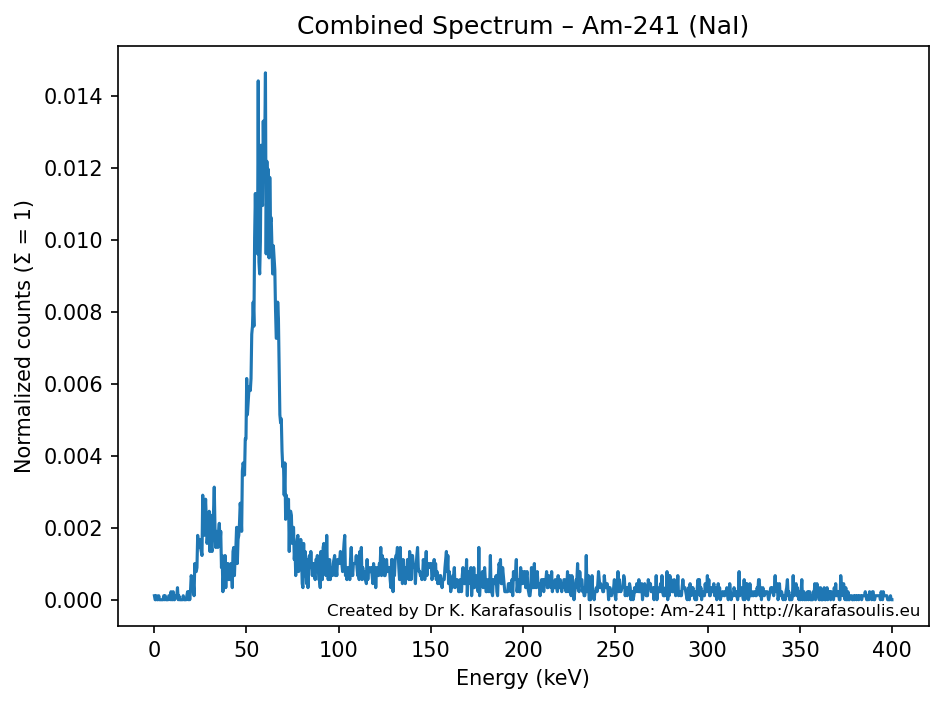

Data behind this chart, as committed beside it:
Energy_keV, Signal_counts, Background_counts, Total_counts, Total_norm
0.1953, 1, 0, 1, 0.0001118
0.5859, 0, 0, 0, 0.0
0.9766, 0, 0, 0, 0.0
1.367, 1, 0, 1, 0.0001118
1.758, 0, 0, 0, 0.0
2.148, 0, 0, 0, 0.0
2.539, 1, 0, 1, 0.0001118
2.93, 0, 0, 0, 0.0
3.32, 0, 0, 0, 0.0
3.711, 0, 0, 0, 0.0
4.102, 0, 0, 0, 0.0
4.492, 0, 0, 0, 0.0
4.883, 0, 0, 0, 0.0
5.273, 1, 0, 1, 0.0001118
5.664, 0, 0, 0, 0.0
6.055, 1, 0, 1, 0.0001118
6.445, 0, 0, 0, 0.0
6.836, 0, 0, 0, 0.0
7.227, 0, 0, 0, 0.0
7.617, 0, 0, 0, 0.0
8.008, 1, 0, 1, 0.0001118
8.398, 1, 0, 1, 0.0001118
8.789, 0, 0, 0, 0.0
9.18, 2, 0, 2, 0.0002236
9.57, 0, 0, 0, 0.0
9.961, 0, 0, 0, 0.0
10.35, 2, 0, 2, 0.0002236
10.74, 0, 0, 0, 0.0
11.13, 0, 0, 0, 0.0
11.52, 1, 0, 1, 0.0001118
11.91, 1, 0, 1, 0.0001118
12.3, 1, 0, 1, 0.0001118
12.7, 3, 0, 3, 0.0003355
13.09, 0, 0, 0, 0.0
13.48, 1, 0, 1, 0.0001118
13.87, 0, 0, 0, 0.0
14.26, 0, 0, 0, 0.0
14.65, 0, 0, 0, 0.0
15.04, 0, 0, 0, 0.0
15.43, 0, 0, 0, 0.0
15.82, 1, 0, 1, 0.0001118
16.21, 0, 0, 0, 0.0
16.6, 0, 0, 0, 0.0
16.99, 0, 0, 0, 0.0
17.38, 0, 0, 0, 0.0
17.77, 1, 0, 1, 0.0001118
18.16, 2, 0, 2, 0.0002236
18.55, 0, 0, 0, 0.0
18.95, 2, 0, 2, 0.0002236
19.34, 0, 0, 0, 0.0
19.73, 2, 0, 2, 0.0002236
20.12, 2, 4, 6, 0.0006709
20.51, 3, 2, 5, 0.0005591
20.9, 4, 1, 5, 0.0005591
21.29, 4, 0, 4, 0.0004473
21.68, 1, 0, 1, 0.0001118
22.07, 6, 3, 9, 0.001006
22.46, 7, 0, 7, 0.0007827
22.85, 6, 1, 7, 0.0007827
23.24, 7, 1, 8, 0.0008946
... 964 more rows
